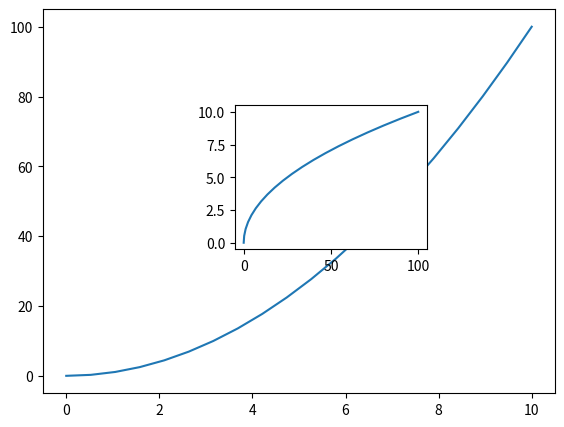
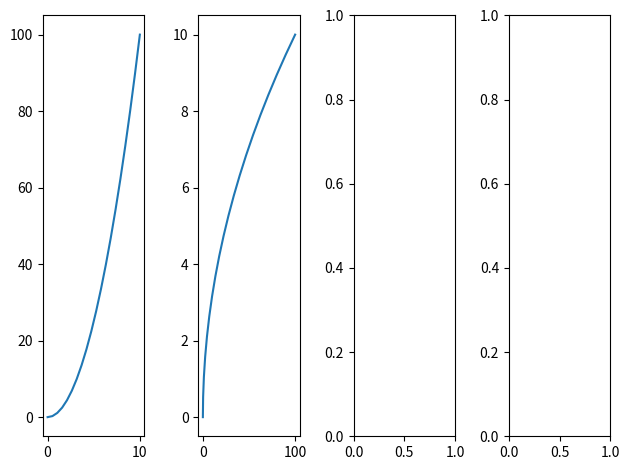

Recreate these plots in Python, in order.
import matplotlib.pyplot as plt
import numpy as np
import pandas as pd

x = np.linspace(0,10,20)
y = x * x
z = x + y

##plt.plot(x,y)

fig = plt.figure()
x1 = fig.add_axes([0.1,0.1,0.8,0.8])
x1.plot(x,y)
x2 = fig.add_axes([0.4,0.4,0.3,0.3])
x2.plot(y,x)

fig, axes = plt.subplots(1,4)
axes[0].plot(x,y)
axes[1].plot(y,x)

plt.tight_layout()
plt.show()
